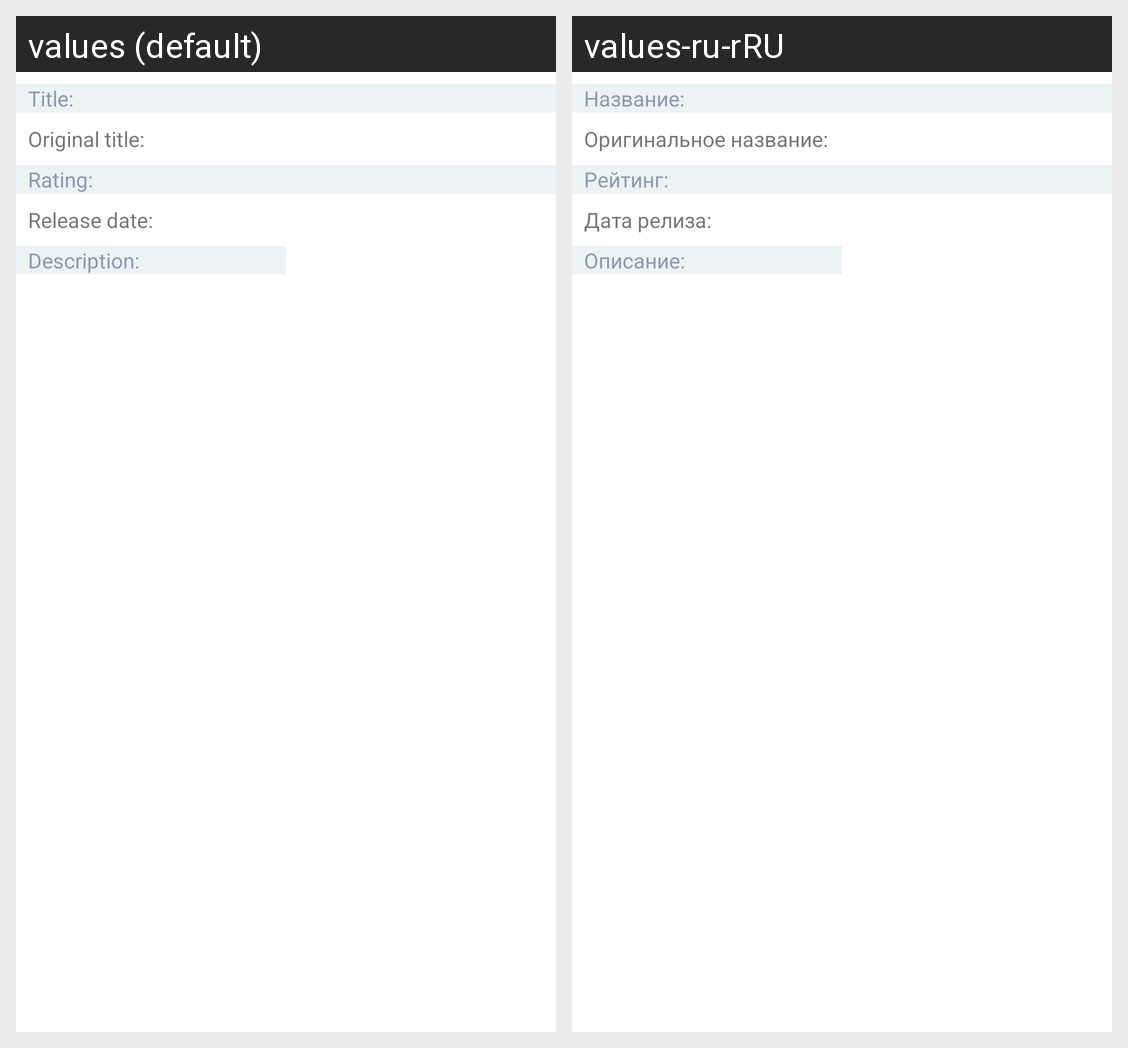

Locale-by-locale string values for the Android screen shown in this grid:
Android screen res/layout/movie_info.xml rendered under 2 locales, left to right: values (default), values-ru-rRU. Device: Nexus 5 (rendered at 1080×1920; each locale shown at half size, 540×960, under a caption strip naming it); theme Theme.MyMovie.
Strings drawn on this screen, with the default value and each locale's value (text and hints the layout hard-codes, and strings that could not be matched under every locale, appear in the picture but are not listed):

label_title
  values: Title:
  values-ru-rRU: Название:

label_original_title
  values: Original title:
  values-ru-rRU: Оригинальное название:

label_rating
  values: Rating:
  values-ru-rRU: Рейтинг:

label_release_date
  values: Release date:
  values-ru-rRU: Дата релиза:

label_overview
  values: Description:
  values-ru-rRU: Описание:
